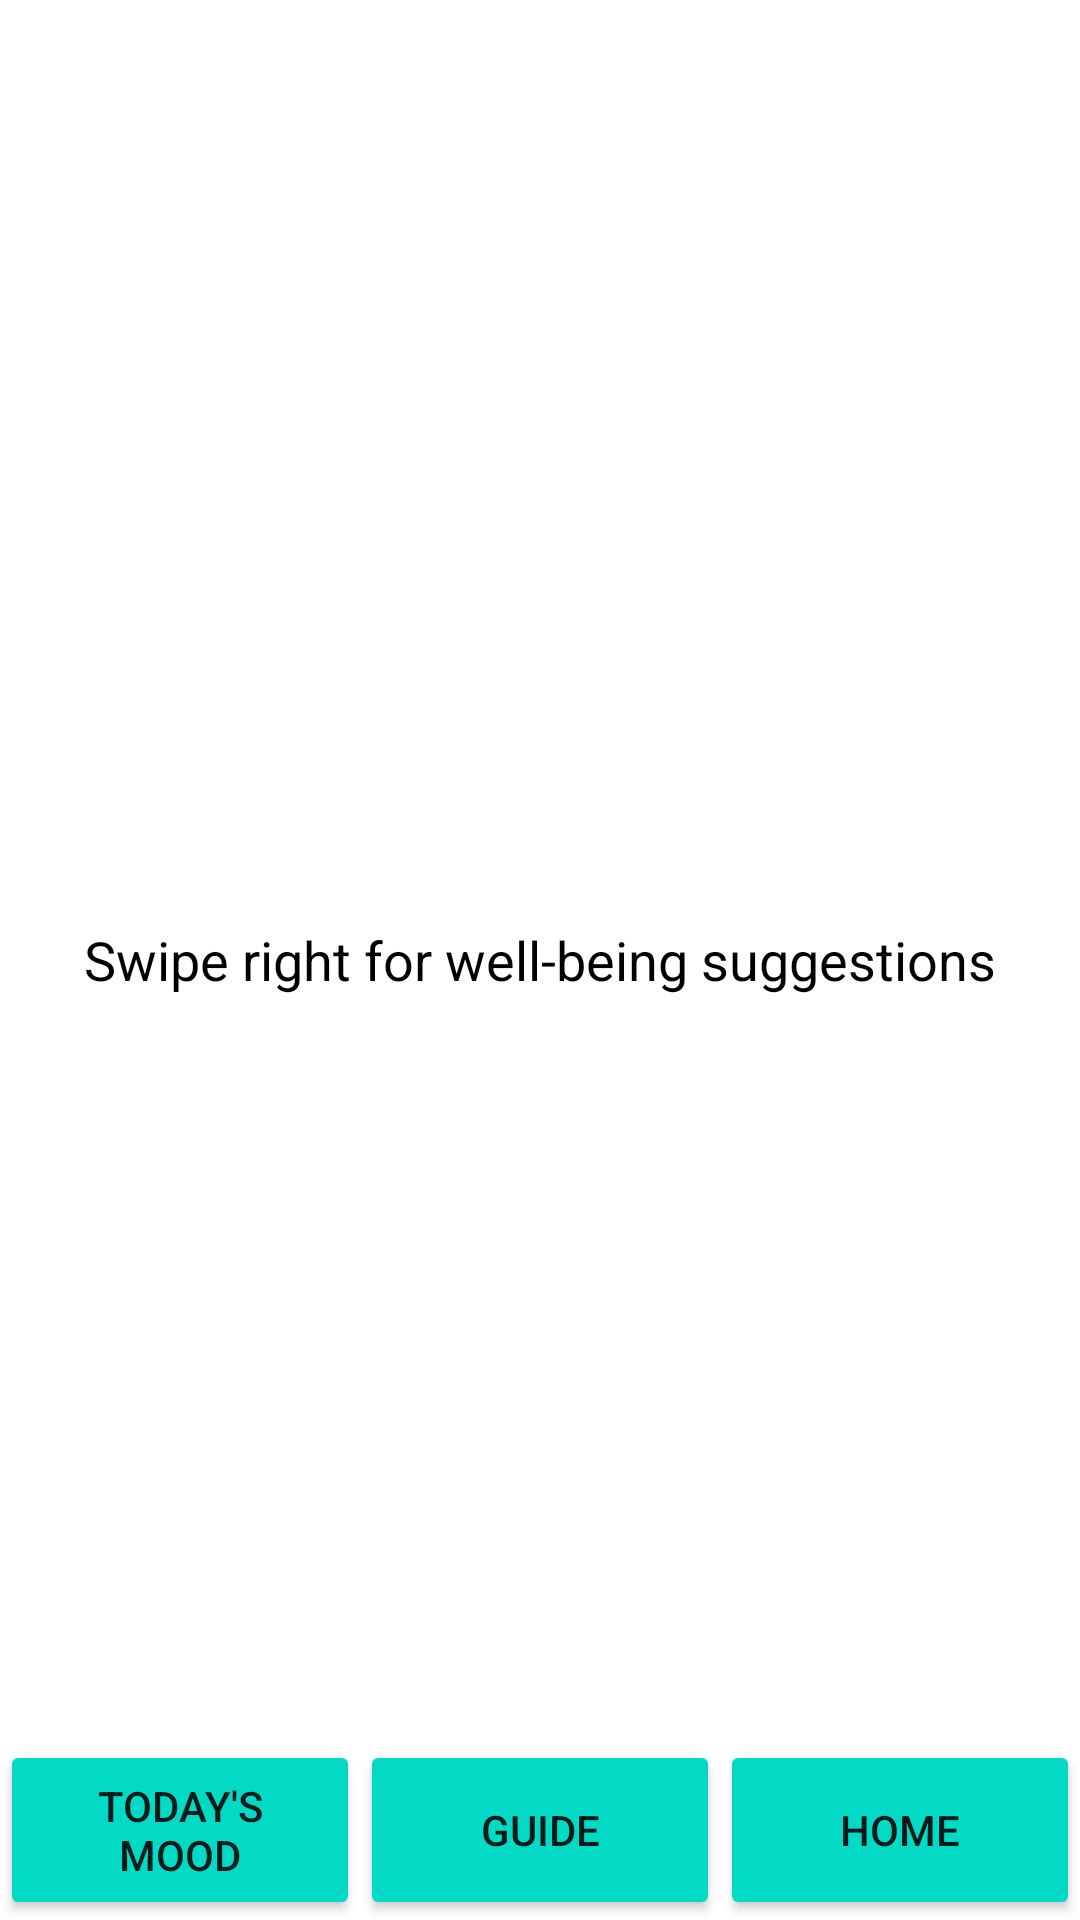

This screen was rendered from an Android layout file. Write that file and the resources it references.
<!-- AndroidManifest.xml: application theme Theme.MoodMate2 -->
<!-- res/layout/activity_wellbeing.xml -->
<?xml version="1.0" encoding="utf-8"?>
<androidx.constraintlayout.widget.ConstraintLayout xmlns:android="http://schemas.android.com/apk/res/android"
    xmlns:app="http://schemas.android.com/apk/res-auto"
    xmlns:tools="http://schemas.android.com/tools"
    android:layout_width="match_parent"
    android:layout_height="match_parent"
    tools:context=".Wellbeing">

    <LinearLayout
        android:layout_width="match_parent"
        android:layout_height="match_parent"
        android:gravity="center"
        android:orientation="vertical">

        <TextView
            android:id="@+id/suggestionTextView"
            android:layout_width="wrap_content"
            android:layout_height="wrap_content"
            android:textSize="18sp"
            android:textColor="@android:color/black"
            android:text="Swipe right for well-being suggestions"
            android:gravity="center" />
    </LinearLayout>

    <Button
        android:id="@+id/returnTodaysMood"
        android:layout_width="0sp"
        android:layout_height="60sp"
        android:backgroundTint="@color/teal_200"
        android:text="Today's Mood"
        app:layout_constraintBottom_toBottomOf="parent"
        app:layout_constraintEnd_toStartOf="@+id/returnStats"
        app:layout_constraintHorizontal_bias="0.5"
        app:layout_constraintHorizontal_weight="1"
        app:layout_constraintStart_toStartOf="parent" />

    <Button
        android:id="@+id/returnStats"
        android:layout_width="0sp"
        android:layout_height="60sp"
        android:backgroundTint="@color/teal_200"
        android:text="Guide"
        app:layout_constraintBottom_toBottomOf="parent"
        app:layout_constraintEnd_toStartOf="@+id/home"
        app:layout_constraintHorizontal_bias="0.5"
        app:layout_constraintHorizontal_weight="1"
        app:layout_constraintStart_toEndOf="@+id/returnTodaysMood" />

    <Button
        android:id="@+id/home"
        android:layout_width="0sp"
        android:layout_height="60sp"
        android:backgroundTint="@color/teal_200"
        android:text="Home"
        app:layout_constraintBottom_toBottomOf="parent"
        app:layout_constraintEnd_toEndOf="parent"
        app:layout_constraintHorizontal_bias="0.5"
        app:layout_constraintHorizontal_weight="1"
        app:layout_constraintStart_toEndOf="@+id/returnStats" />

</androidx.constraintlayout.widget.ConstraintLayout>
<!-- resources referenced by this layout -->
<resources>
  <style name="Theme.MoodMate2" parent="Theme.MaterialComponents.DayNight.DarkActionBar">
          
          <item name="colorPrimary">@color/teal_200</item>
          <item name="colorPrimaryVariant">@color/teal_700</item>
          <item name="colorOnPrimary">@color/white</item>
          
          <item name="colorSecondary">@color/teal_200</item>
          <item name="colorSecondaryVariant">@color/teal_700</item>
          <item name="colorOnSecondary">@color/black</item>
          
          <item name="android:statusBarColor">?attr/colorPrimaryVariant</item>
          
      </style>
  <!-- not gathered from this repository: default colours our renderer supplied (Android Studio template values) -->
  <color name="teal_200">#FF03DAC5</color>
  <color name="teal_700">#FF018786</color>
  <color name="black">#FF000000</color>
  <color name="white">#FFFFFFFF</color>
</resources>
